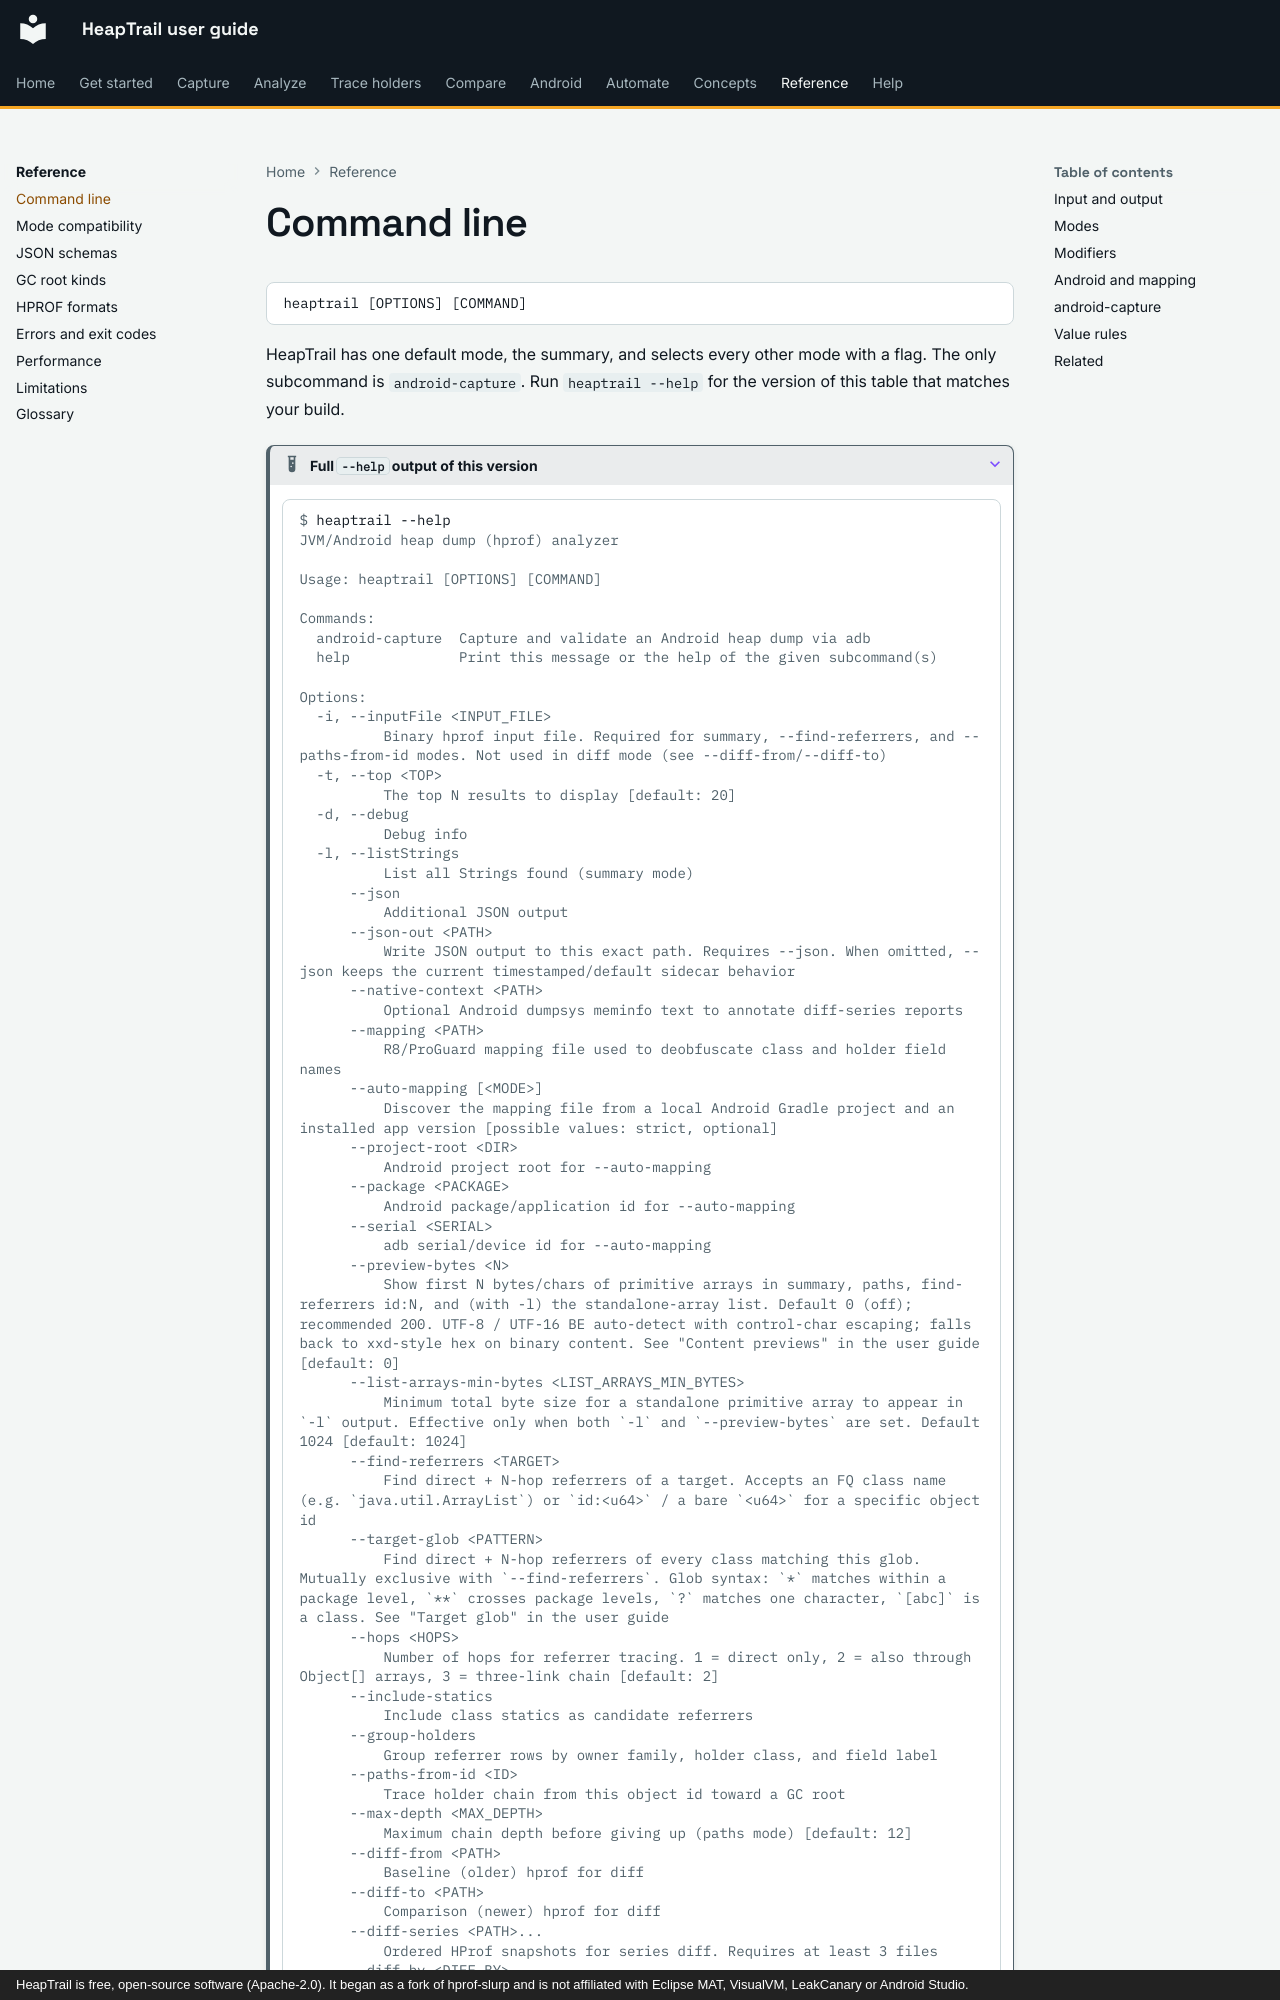

repository: johnneerdael/heaptrail · page: reference/command-line/index.html · generator: mkdocs · copyright: HeapTrail is free, open-source software (Apache-2.0). It began as a fork of hprof-slurp and is not affiliated with Eclipse MAT, VisualVM, LeakCanary or Android Studio.

# Command line

```text
heaptrail [OPTIONS] [COMMAND]
```

HeapTrail has one default mode, the summary, and selects every other mode with a flag. The only subcommand is `android-capture`. Run `heaptrail --help` for the version of this table that matches your build.

??? example "Full `--help` output of this version"

    <!-- output: help-main.txt cmd -->
    ```console
    $ heaptrail --help
    JVM/Android heap dump (hprof) analyzer

    Usage: heaptrail [OPTIONS] [COMMAND]

    Commands:
      android-capture  Capture and validate an Android heap dump via adb
      help             Print this message or the help of the given subcommand(s)
